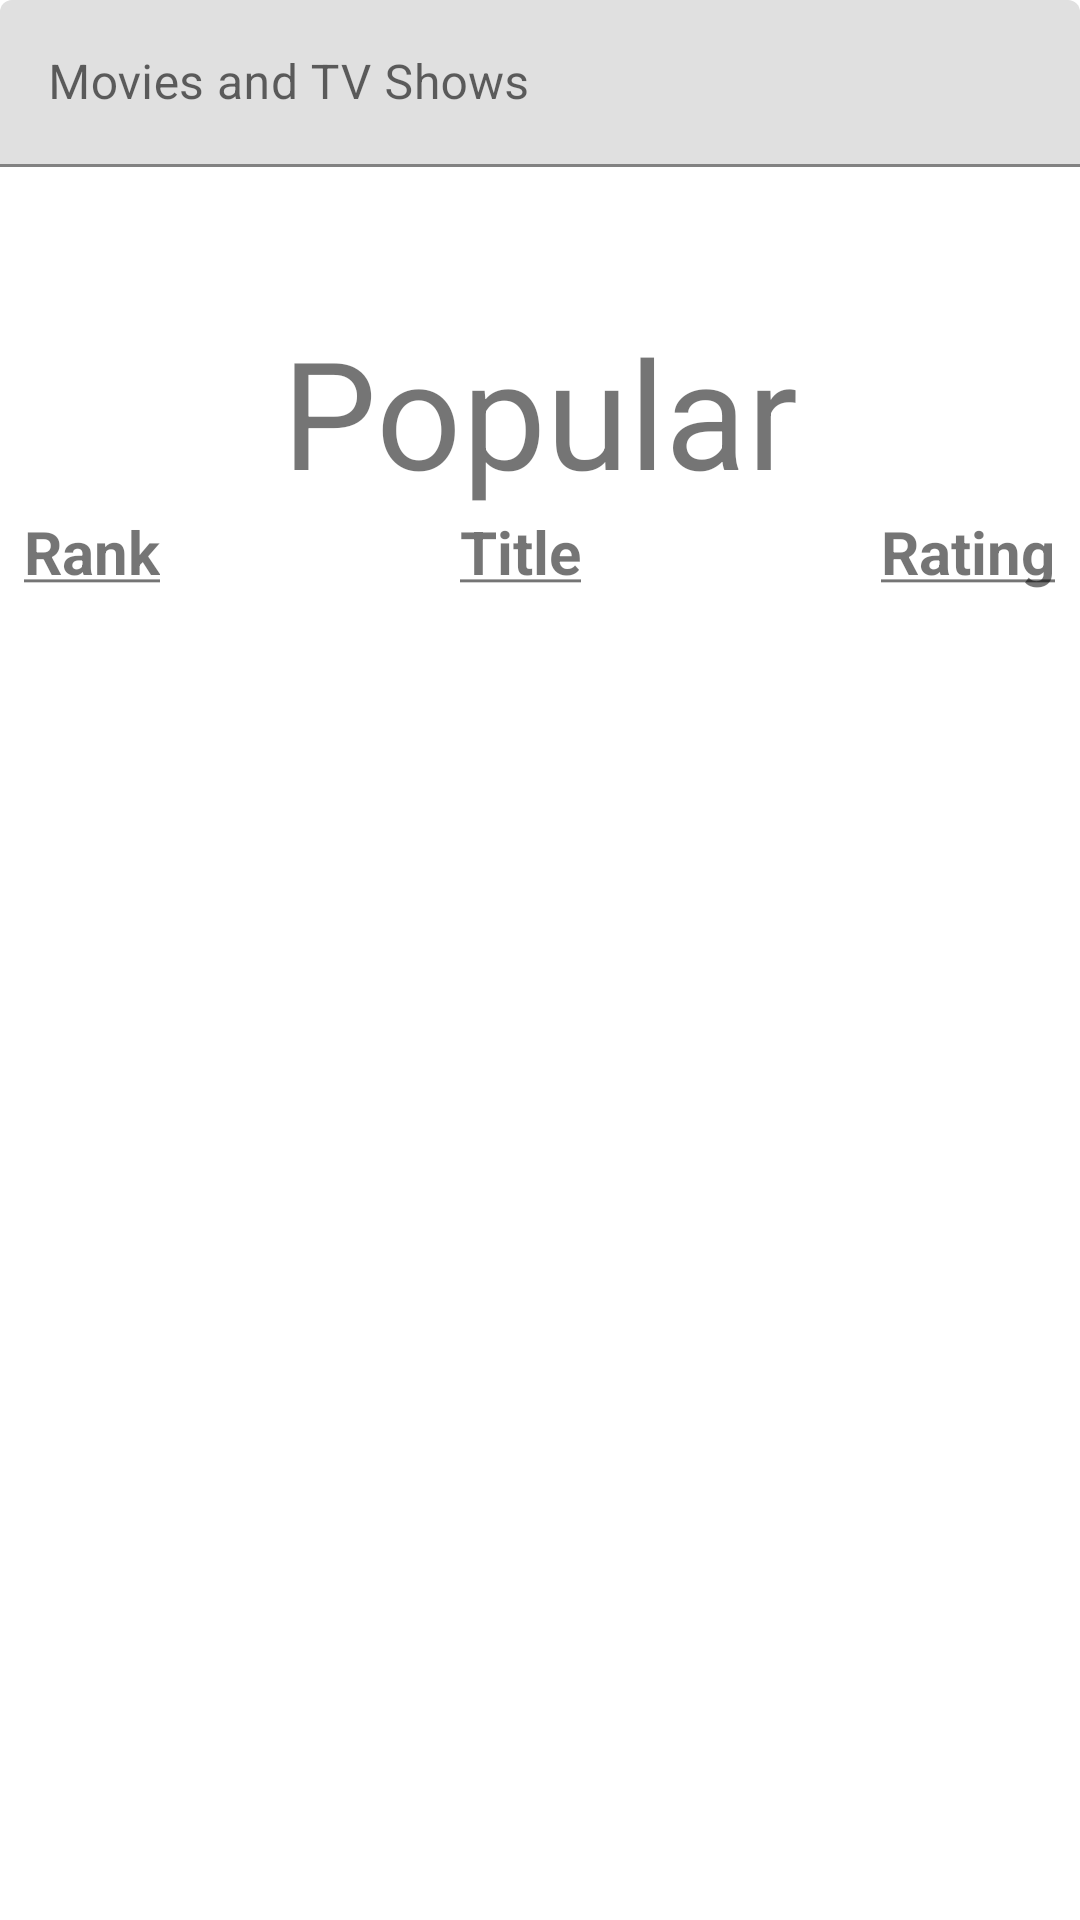

Android layout source for this screen:
<!-- AndroidManifest.xml: application theme Theme.Movies_DB -->
<!-- res/layout/activity_main.xml -->
<?xml version="1.0" encoding="utf-8"?>
<LinearLayout xmlns:app="http://schemas.android.com/apk/res-auto"
    xmlns:tools="http://schemas.android.com/tools"
    xmlns:android="http://schemas.android.com/apk/res/android"
    android:layout_width="match_parent"
    android:layout_height="match_parent"
    android:orientation="vertical"
    tools:context=".MainActivity">

    <com.google.android.material.textfield.TextInputLayout
        android:layout_width="match_parent"
        android:layout_height="wrap_content"
        android:layout_gravity="center"
        app:startIconDrawable="@drawable/ic_baseline_search_24"
        tools:ignore="MissingConstraints">
        <com.google.android.material.textfield.TextInputEditText
            android:id="@+id/et_search_box"
            android:layout_width="match_parent"
            android:layout_height="wrap_content"
            android:hint="@string/search_bar_name"
            tools:ignore="MissingConstraints" />
    </com.google.android.material.textfield.TextInputLayout>

    <Button
        android:id="@+id/btn_search"
        android:layout_width="match_parent"
        android:layout_height="wrap_content"
        android:layout_marginHorizontal="4dp"
        style="?attr/materialButtonStyle"
        android:text="@string/search_submit"
        tools:ignore="MissingConstraints" />

    <TextView
        android:id="@+id/home_header"
        android:layout_width="match_parent"
        android:layout_height="wrap_content"
        android:textSize="50dp"
        android:gravity="center"
        android:text="@string/home_header"
            />

    <LinearLayout
        android:layout_width="match_parent"
        android:layout_height="wrap_content"
        android:gravity="center"
        android:layout_marginBottom="10dp"
        >
        <TextView
            android:layout_width="wrap_content"
            android:layout_height="wrap_content"
            android:textSize="20dp"
            android:text="@string/rank_header"
            />
        <TextView
            android:layout_width="wrap_content"
            android:layout_height="wrap_content"
            android:textSize="20dp"
            android:text="@string/title_header"
            android:layout_marginLeft="100dp"
            android:layout_marginRight="100dp"
            />
        <TextView
            android:layout_width="wrap_content"
            android:layout_height="wrap_content"
            android:textSize="20dp"
            android:text="@string/rating_header"
            />

    </LinearLayout>

    <androidx.recyclerview.widget.RecyclerView
        android:id="@+id/rv_popular_movie_list"
        android:layout_width="match_parent"
        android:layout_height="match_parent" />

</LinearLayout>
<!-- resources referenced by this layout -->
<resources>
  <string name="home_header">Popular</string>
  <string name="rank_header"><u><b>Rank</b></u></string>
  <string name="rating_header"><u><b>Rating</b></u></string>
  <string name="search_bar_name">Movies and TV Shows</string>
  <string name="search_submit">Search</string>
  <string name="title_header"><u><b>Title</b></u></string>
  <style name="Theme.Movies_DB" parent="Theme.MaterialComponents.DayNight.DarkActionBar">
          
          <item name="colorPrimary">@color/purple_500</item>
          <item name="colorPrimaryVariant">@color/purple_700</item>
          <item name="colorOnPrimary">@color/white</item>
          
          <item name="colorSecondary">@color/teal_200</item>
          <item name="colorSecondaryVariant">@color/teal_700</item>
          <item name="colorOnSecondary">@color/black</item>
          
          <item name="android:statusBarColor" tools:targetApi="l">?attr/colorPrimaryVariant</item>
          
      </style>
  <!-- not gathered from this repository: default colours our renderer supplied (Android Studio template values) -->
  <color name="purple_500">#FF6200EE</color>
  <color name="purple_700">#FF3700B3</color>
  <color name="teal_200">#FF03DAC5</color>
  <color name="teal_700">#FF018786</color>
  <color name="black">#FF000000</color>
  <color name="white">#FFFFFFFF</color>
</resources>
